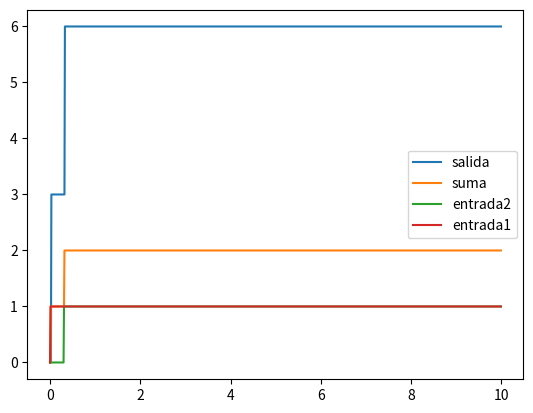

Reproduce this figure in Python.
import numpy as np
import matplotlib.pyplot as plt


def sum(a,b):
    return a + b

time = np.arange(0,10,0.01)

net1 = 0#np.zeros(len(time))
net2 = 0#np.zeros(len(time))
net3 = 0#np.zeros(len(time))

scope1 = []
scope2 = []
scope3 = []
scope4 = []

def step1(x):
    return 1 * (x > 0)

def step2(x):
    return 1 * (x > 30)

def gain(x, G):
    return G*x


cont = 0
net1_ant = 0
net2_ant = 0
net3_ant = 0
net4_ant = 0

while cont != len(time):
    net1 = net1_ant
    net2 = net2_ant
    net3 = net3_ant
    net4 = net4_ant

    net1_ant = step1(cont)
    net2_ant = step2(cont)
    net3_ant = sum(net1 ,net2)
    net4_ant = gain(net3, 3)
    print(net3_ant)

    scope1.append(net4_ant)
    scope2.append(net3_ant)
    scope3.append(net2_ant)
    scope4.append(net1_ant)

    cont += 1



plt.plot(time, scope1)
plt.plot(time, scope2)
plt.plot(time, scope3)
plt.plot(time, scope4)
plt.legend(["salida", "suma", "entrada2", "entrada1"])
plt.show()